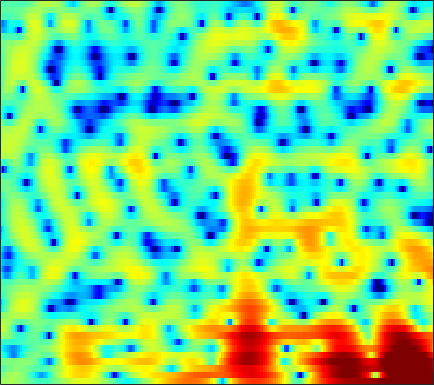

The data file committed next to this chart (first rows):
1.0277, 1.212, 1.3854, 1.481, 1.5023, 1.4629, 1.3483, 1.2101, 0.95755, 0.63929, 0.25236, -0.071555, -0.53239, -1.0341, -1.4052, -1.8736, -2.2569, -2.4805, -2.6676, -2.7005, -2.5794, -2.3936, -2.0357, -1.5754
-0.6143, -0.04202, 0.5787, 1.043, 1.289, 1.484, 1.534, 1.473, 1.267, 0.9076, 0.3865, -0.118, -0.9536, -1.994, -2.93, -4.404, -6.128, -7.5, -9.014, -9.266, -7.945, -6.45, -4.417, -2.585
-2.459, -1.838, -1.155, -0.6243, -0.3144, -0.01926, 0.1617, 0.2284, 0.2353, 0.1389, -0.04809, -0.2419, -0.5562, -0.918, -1.21, -1.601, -1.962, -2.183, -2.385, -2.446, -2.334, -2.119, -1.669, -1.046
-0.2619, -0.1988, -0.1602, -0.1273, -0.1028, -0.05637, 0.03, 0.1198, 0.2547, 0.3782, 0.4557, 0.474, 0.4193, 0.2499, 0.02861, -0.4253, -1.083, -1.746, -2.921, -4.556, -6.826, -9.007, -11.6, -9.998
-2.871, -3.724, -5.152, -6.948, -8.488, -10.34, -10.53, -9.339, -7.162, -5.15, -3.552, -2.603, -1.621, -0.9196, -0.5633, -0.2954, -0.2321, -0.3005, -0.5233, -0.8657, -1.22, -1.411, -1.399, -0.9365
-5.246, -5.807, -6.759, -7.911, -8.806, -9.696, -9.746, -9.133, -7.788, -6.324, -4.991, -4.117, -3.125, -2.337, -1.867, -1.381, -1.016, -0.7923, -0.5279, -0.2719, 0.02474, 0.2822, 0.6998, 1.22
-3.418, -3.197, -3.096, -3.119, -3.191, -3.286, -3.319, -3.274, -3.117, -2.868, -2.535, -2.262, -1.901, -1.607, -1.44, -1.306, -1.28, -1.325, -1.465, -1.632, -1.724, -1.664, -1.319, -0.6367
1.202, 1.149, 0.8636, 0.374, -0.1195, -0.9346, -1.847, -2.512, -3.208, -3.498, -3.237, -2.779, -2.055, -1.419, -1.066, -0.8291, -0.9334, -1.308, -2.281, -4.006, -6.968, -10.77, -20.66, -11.36
3.147, 2.75, 2.02, 1.018, 0.02924, -1.714, -4.189, -6.82, -12.32, -18.4, -11.35, -7.618, -4.506, -2.571, -1.588, -0.7729, -0.4108, -0.3895, -0.6196, -1.083, -1.635, -1.974, -2.066, -1.564
2.348, 2.144, 1.792, 1.34, 0.9313, 0.3114, -0.3725, -0.8574, -1.359, -1.582, -1.477, -1.237, -0.8233, -0.3976, -0.139, 0.05855, 0.0726, -0.01702, -0.2089, -0.4534, -0.7225, -0.8969, -1.04, -1.047
0.198, 0.4601, 0.8596, 1.237, 1.479, 1.741, 1.929, 2.032, 2.12, 2.162, 2.165, 2.136, 2.035, 1.842, 1.616, 1.168, 0.5747, 0.03135, -0.8324, -1.826, -2.861, -3.618, -4.477, -5.01
-5.673, -3.856, -1.774, -0.124, 0.8694, 1.925, 2.724, 3.175, 3.605, 3.86, 3.944, 3.894, 3.681, 3.276, 2.827, 2.05, 1.024, 0.02595, -1.689, -3.934, -6.963, -10.06, -16.19, -21.17
-7.254, -5.163, -2.824, -0.9764, 0.1577, 1.371, 2.305, 2.843, 3.373, 3.711, 3.864, 3.864, 3.712, 3.371, 2.992, 2.313, 1.389, 0.5411, -0.8148, -2.438, -4.298, -5.727, -7.437, -8.573
-3.113, -2.455, -1.529, -0.6246, 0.008775, 0.7719, 1.415, 1.816, 2.243, 2.539, 2.713, 2.762, 2.719, 2.566, 2.371, 1.993, 1.495, 1.07, 0.424, -0.3217, -1.12, -1.721, -2.492, -3.234
-1.928, -1.669, -1.292, -0.8682, -0.5395, -0.1031, 0.3087, 0.5901, 0.919, 1.165, 1.329, 1.405, 1.44, 1.427, 1.397, 1.335, 1.268, 1.192, 1.049, 0.8696, 0.6316, 0.4004, 0.04323, -0.3822
-2.331, -2.516, -2.63, -2.521, -2.296, -1.853, -1.341, -0.9829, -0.6143, -0.3885, -0.3224, -0.3597, -0.4677, -0.5649, -0.5487, -0.3281, 0.09334, 0.4834, 1.048, 1.575, 1.978, 2.177, 2.276, 2.195
-5.546, -7.334, -9.567, -9.906, -8.573, -6.286, -4.405, -3.38, -2.531, -2.216, -2.473, -3.079, -4.475, -6.538, -8.046, -7.862, -5.068, -2.827, -0.3636, 1.46, 2.764, 3.475, 4.097, 4.391
-7.596, -9.778, -12.61, -13.1, -11.49, -8.856, -6.724, -5.531, -4.426, -3.874, -3.89, -4.301, -5.396, -7.005, -8.121, -7.792, -5.348, -3.322, -0.9201, 0.9332, 2.285, 3.054, 3.8, 4.242
-6.71, -7.648, -8.559, -8.914, -8.727, -8.004, -6.939, -6.088, -4.993, -4.082, -3.383, -2.997, -2.629, -2.31, -2.021, -1.526, -0.8837, -0.2851, 0.5164, 1.237, 1.881, 2.275, 2.679, 2.983
-7.66, -9.529, -12.43, -14.69, -14.17, -11.31, -8.384, -6.52, -4.511, -2.948, -1.73, -0.9941, -0.2181, 0.3679, 0.7181, 1.084, 1.343, 1.512, 1.634, 1.669, 1.654, 1.607, 1.525, 1.492
-5.795, -7.404, -9.784, -11.48, -10.94, -8.323, -5.523, -3.72, -1.751, -0.2197, 0.9604, 1.634, 2.312, 2.738, 2.91, 2.965, 2.844, 2.592, 2.097, 1.425, 0.5075, -0.2941, -1.453, -2.555
-3.802, -3.847, -3.717, -3.313, -2.768, -1.835, -0.7407, 0.09515, 1.133, 2.029, 2.731, 3.11, 3.406, 3.479, 3.38, 3.044, 2.481, 1.874, 0.8806, -0.4118, -2.097, -3.683, -6.507, -11.26
-6.693, -5.265, -3.563, -2.083, -1.111, 0.0314, 1.034, 1.684, 2.4, 2.94, 3.269, 3.379, 3.324, 3.044, 2.672, 1.942, 0.945, 0.06883, -1.339, -2.895, -4.431, -5.53, -6.634, -7.16
-8.434, -5.949, -3.409, -1.452, -0.2792, 1, 1.991, 2.563, 3.129, 3.457, 3.556, 3.477, 3.173, 2.606, 2.01, 0.9664, -0.3954, -1.686, -3.851, -6.64, -10.3, -13.33, -14.06, -10.47
-4.321, -3.277, -1.837, -0.4979, 0.3908, 1.404, 2.184, 2.612, 2.984, 3.106, 3.004, 2.767, 2.258, 1.522, 0.8336, -0.2324, -1.53, -2.661, -4.291, -6.31, -8.404, -9.711, -9.664, -7.636
-3.723, -2.732, -1.432, -0.2615, 0.5032, 1.339, 1.947, 2.245, 2.413, 2.324, 1.979, 1.543, 0.7337, -0.2764, -1.163, -2.387, -3.524, -4.166, -4.715, -4.858, -4.613, -4.219, -3.47, -2.431
-5.058, -3.443, -1.675, -0.2917, 0.5374, 1.355, 1.878, 2.082, 2.102, 1.842, 1.261, 0.6181, -0.5769, -2.236, -3.849, -6.702, -10.21, -12.32, -11.1, -7.67, -4.968, -3.353, -1.602, -0.2349
-5.293, -3.548, -1.766, -0.4448, 0.279, 0.9518, 1.322, 1.412, 1.314, 0.9618, 0.3675, -0.2391, -1.277, -2.662, -3.938, -6.047, -8.338, -9.284, -8.328, -5.761, -3.308, -1.776, -0.1217, 1.144
-3.189, -2.288, -1.317, -0.5854, -0.2225, 0.03529, 0.04352, -0.1103, -0.4826, -1.012, -1.592, -2.042, -2.56, -2.941, -3.13, -3.237, -3.107, -2.803, -2.183, -1.243, -0.2479, 0.5323, 1.413, 2.145
-1.157, -0.8908, -0.6257, -0.5184, -0.5511, -0.7896, -1.309, -1.878, -2.929, -4.258, -5.698, -6.609, -7.04, -6.348, -5.399, -3.938, -2.552, -1.622, -0.4577, 0.5483, 1.424, 1.977, 2.572, 2.967
-0.3943, -0.5137, -0.646, -0.8207, -1.014, -1.443, -2.156, -2.951, -4.499, -6.906, -10.83, -16.18, -25.32, -12.74, -8.557, -5.051, -2.597, -1.202, 0.3334, 1.478, 2.391, 2.875, 3.344, 3.557
-2.304, -2.782, -2.936, -2.646, -2.373, -2.137, -2.18, -2.463, -3.127, -4.059, -5.083, -5.648, -5.799, -5.08, -4.13, -2.595, -1.098, -0.02957, 1.202, 2.241, 3.017, 3.452, 3.77, 3.831
-10.46, -16.19, -11.32, -6.311, -4.151, -2.424, -1.561, -1.313, -1.387, -1.745, -2.287, -2.666, -3.023, -3.006, -2.68, -1.822, -0.6792, 0.2849, 1.45, 2.499, 3.256, 3.683, 3.956, 3.943
-2.655, -3.426, -3.18, -2.019, -1.117, -0.2095, 0.2123, 0.2425, -0.1376, -1.016, -2.399, -3.845, -6.304, -8.722, -8.906, -6.455, -3.454, -1.575, 0.3543, 1.766, 2.734, 3.185, 3.501, 3.471
2.096, 1.966, 1.913, 1.979, 2.033, 2.026, 1.846, 1.535, 0.8434, -0.2595, -1.847, -3.47, -6.246, -9.191, -9.63, -7.057, -4.111, -2.354, -0.5917, 0.6119, 1.395, 1.707, 1.832, 1.624
2.572, 2.714, 2.846, 2.899, 2.884, 2.763, 2.52, 2.228, 1.694, 1.01, 0.1732, -0.4927, -1.329, -1.925, -2.113, -2.04, -1.648, -1.291, -0.7846, -0.4082, -0.2088, -0.183, -0.4108, -0.9244
1.981, 2.313, 2.631, 2.818, 2.884, 2.878, 2.753, 2.594, 2.279, 1.863, 1.361, 0.9549, 0.3857, -0.1705, -0.557, -0.9921, -1.327, -1.508, -1.659, -1.719, -1.771, -1.839, -2.058, -2.509
1.628, 1.988, 2.333, 2.575, 2.696, 2.796, 2.821, 2.79, 2.663, 2.411, 2.035, 1.649, 0.9899, 0.154, -0.5884, -1.688, -2.853, -3.614, -4.293, -4.345, -3.896, -3.47, -2.942, -2.674
1.368, 1.488, 1.568, 1.648, 1.75, 1.963, 2.255, 2.465, 2.686, 2.763, 2.623, 2.336, 1.676, 0.6286, -0.4903, -2.592, -5.745, -9.334, -16.06, -12.61, -7.319, -4.889, -2.826, -1.585
-0.2546, -0.8746, -1.866, -2.707, -2.857, -2.199, -0.9087, 0.109, 1.261, 2.09, 2.541, 2.634, 2.435, 1.843, 1.114, -0.2247, -1.959, -3.322, -4.599, -4.259, -2.779, -1.601, -0.3039, 0.5881
-2.937, -4.508, -7.879, -14.78, -40.94, -12.25, -6.29, -3.674, -1.329, 0.2162, 1.226, 1.715, 2.065, 2.124, 2.031, 1.756, 1.408, 1.176, 0.9749, 0.9656, 1.142, 1.316, 1.556, 1.689
-2.948, -3.724, -4.872, -5.827, -6.042, -5.445, -4.203, -3.167, -1.877, -0.8004, 0.07143, 0.5931, 1.135, 1.527, 1.74, 1.917, 2.014, 2.032, 2.047, 2.022, 1.959, 1.903, 1.764, 1.543
-1.844, -2.012, -2.222, -2.388, -2.442, -2.388, -2.225, -2.043, -1.732, -1.331, -0.8417, -0.4246, 0.1812, 0.7844, 1.182, 1.629, 1.944, 2.088, 2.162, 2.118, 1.959, 1.784, 1.467, 1.085
-0.9979, -0.7631, -0.5528, -0.483, -0.5687, -0.8801, -1.407, -1.932, -2.712, -3.267, -3.163, -2.537, -1.289, 0.007516, 0.8516, 1.721, 2.275, 2.51, 2.558, 2.376, 2.011, 1.617, 1.019, 0.3867
-1.037, 0.004006, 0.9789, 1.473, 1.515, 1.069, -0.06458, -1.522, -4.775, -11.56, -17.98, -8.516, -2.921, 0.1282, 1.575, 2.791, 3.39, 3.51, 3.315, 2.735, 1.829, 0.9558, -0.4099, -1.919
-2.337, -0.5233, 1.134, 2.117, 2.493, 2.544, 2.078, 1.418, 0.2664, -0.7891, -1.012, -0.4275, 0.8315, 2.005, 2.637, 3.069, 3.03, 2.686, 1.87, 0.6412, -1.013, -2.514, -4.952, -8.226
-1.839, -0.6738, 0.6599, 1.682, 2.232, 2.701, 2.914, 2.94, 2.857, 2.744, 2.679, 2.672, 2.661, 2.559, 2.374, 1.872, 1.024, 0.1368, -1.455, -3.505, -6.005, -8.058, -10.79, -12.92
-1.666, -0.6866, 0.5071, 1.513, 2.128, 2.763, 3.213, 3.442, 3.612, 3.646, 3.562, 3.412, 3.088, 2.586, 2.055, 1.109, -0.1747, -1.4, -3.462, -6.19, -9.834, -13.5, -21.65, -32.39
-2.27, -1.119, 0.1838, 1.251, 1.914, 2.623, 3.149, 3.433, 3.672, 3.757, 3.688, 3.522, 3.153, 2.59, 2.018, 1.04, -0.2121, -1.355, -3.16, -5.31, -7.77, -9.683, -11.97, -13.29
-2.327, -1.21, 0.01498, 1.009, 1.623, 2.297, 2.811, 3.1, 3.365, 3.499, 3.491, 3.392, 3.12, 2.675, 2.219, 1.435, 0.4398, -0.4465, -1.822, -3.369, -5.055, -6.373, -8.148, -9.809
-1.365, -0.665, 0.1487, 0.8303, 1.267, 1.762, 2.167, 2.423, 2.701, 2.905, 3.028, 3.064, 3.004, 2.804, 2.55, 2.059, 1.374, 0.728, -0.3062, -1.557, -3.017, -4.277, -6.237, -8.671
-0.6409, -0.4404, -0.1647, 0.09954, 0.2867, 0.5017, 0.7126, 0.8848, 1.16, 1.5, 1.897, 2.187, 2.526, 2.742, 2.792, 2.683, 2.358, 1.966, 1.262, 0.3542, -0.7615, -1.747, -3.207, -4.86
-1.68, -1.974, -2.135, -2.123, -2.121, -2.229, -2.481, -2.682, -2.684, -2.075, -0.927, 0.06229, 1.292, 2.253, 2.753, 3.116, 3.158, 2.999, 2.547, 1.888, 1.079, 0.4369, -0.4182, -1.185
-7.243, -8.507, -7.598, -5.977, -5.281, -5.304, -6.727, -9.134, -15.48, -13.05, -5.984, -2.721, 0.1621, 2.01, 2.922, 3.622, 3.82, 3.686, 3.164, 2.301, 1.236, 0.4421, -0.4396, -0.8432
-8.711, -10.62, -8.498, -5.881, -4.689, -4.076, -4.3, -4.797, -5.231, -4.322, -2.235, -0.5654, 1.344, 2.747, 3.462, 3.976, 3.997, 3.668, 2.76, 1.211, -1.194, -3.798, -8.349, -9.312
-1.864, -2.337, -2.537, -2.379, -2.173, -1.907, -1.66, -1.463, -1.102, -0.5697, 0.1397, 0.7451, 1.521, 2.182, 2.529, 2.769, 2.694, 2.395, 1.615, 0.3537, -1.477, -3.205, -5.459, -5.864
-1.062, -1.269, -1.425, -1.479, -1.475, -1.403, -1.294, -1.187, -0.9957, -0.7401, -0.4065, -0.1147, 0.3103, 0.7301, 1.02, 1.322, 1.483, 1.502, 1.351, 1.005, 0.5501, 0.1913, -0.1713, -0.296
-1.948, -1.925, -1.881, -1.849, -1.837, -1.86, -1.94, -2.024, -2.147, -2.223, -2.195, -2.076, -1.718, -1.168, -0.6518, 0.05899, 0.7272, 1.157, 1.62, 1.934, 2.112, 2.176, 2.188, 2.124
